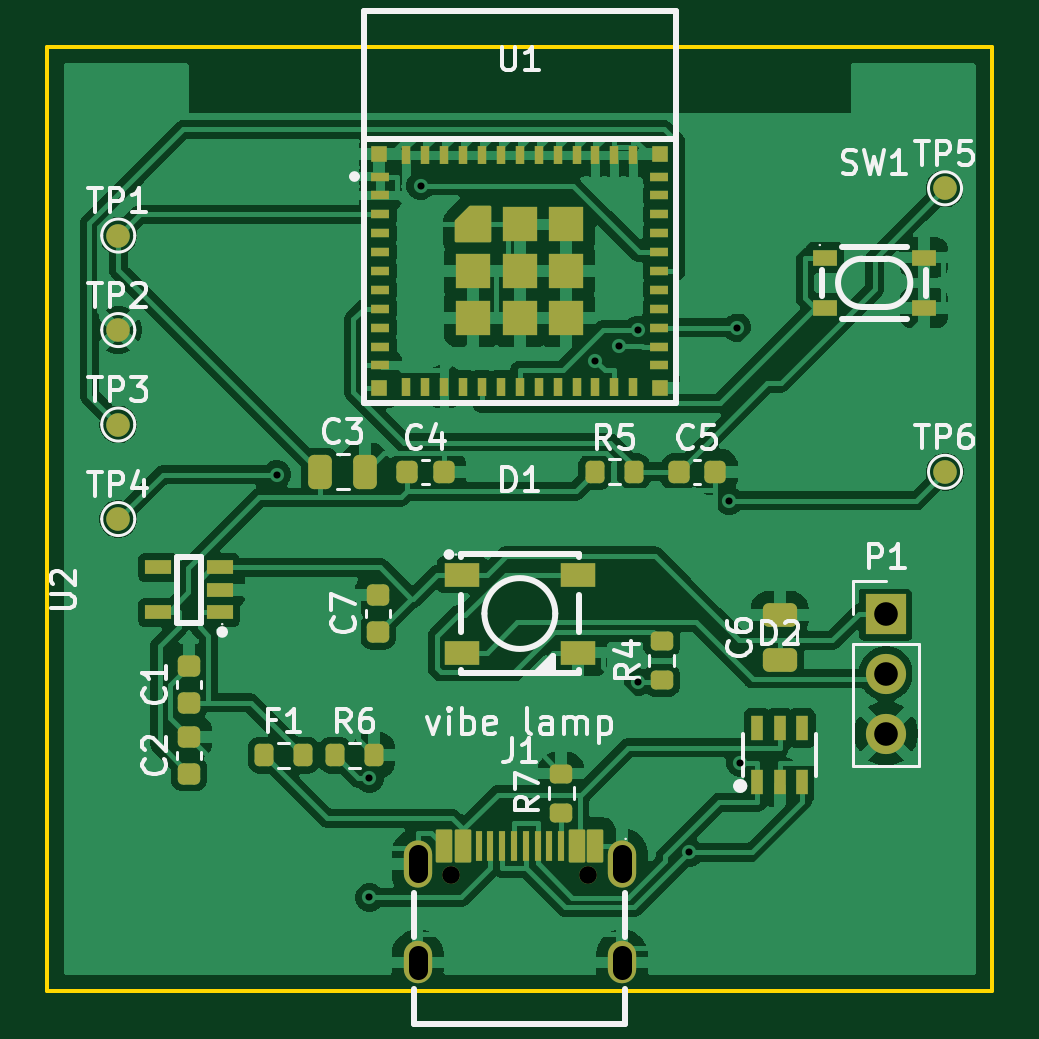
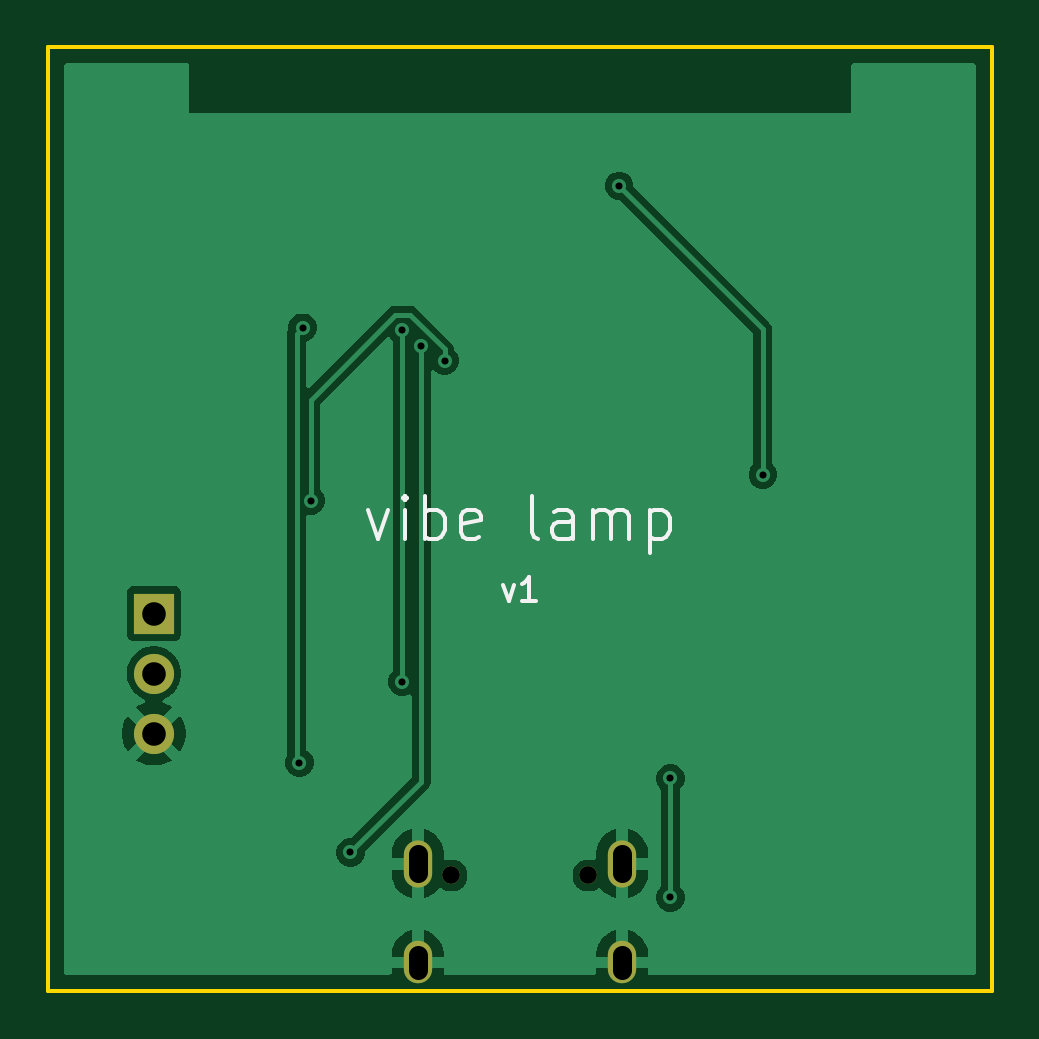
Circuit board: 10 layer files. Board 40.0 x 40.0 mm.
- bottom_copper: vibe_lamp_core_v1-B_Cu.gbl (22843 bytes)
- bottom_mask: vibe_lamp_core_v1-B_Mask.gbs (869 bytes)
- paste: vibe_lamp_core_v1-B_Paste.gbp (462 bytes)
- bottom_silk: vibe_lamp_core_v1-B_Silkscreen.gbo (4375 bytes)
- outline: vibe_lamp_core_v1-Edge_Cuts.gm1 (624 bytes)
- top_copper: vibe_lamp_core_v1-F_Cu.gtl (109879 bytes)
- top_mask: vibe_lamp_core_v1-F_Mask.gts (7174 bytes)
- paste: vibe_lamp_core_v1-F_Paste.gtp (6504 bytes)
- top_silk: vibe_lamp_core_v1-F_Silkscreen.gto (35152 bytes)
- drill: vibe_lamp_core_v1.drl (882 bytes)

=== bottom_copper: vibe_lamp_core_v1-B_Cu.gbl (22843 bytes, source omitted) ===
=== bottom_mask: vibe_lamp_core_v1-B_Mask.gbs ===
%TF.GenerationSoftware,KiCad,Pcbnew,10.0.4*%
%TF.CreationDate,2026-06-29T21:16:59+08:00*%
%TF.ProjectId,vibe_lamp_core_v1,76696265-5f6c-4616-9d70-5f636f72655f,rev?*%
%TF.SameCoordinates,Original*%
%TF.FileFunction,Soldermask,Bot*%
%TF.FilePolarity,Negative*%
%FSLAX46Y46*%
G04 Gerber Fmt 4.6, Leading zero omitted, Abs format (unit mm)*
G04 Created by KiCad (PCBNEW 10.0.4) date 2026-06-29 21:16:59*
%MOMM*%
%LPD*%
G01*
G04 APERTURE LIST*
%ADD10C,0.750000*%
%ADD11O,1.200000X2.000000*%
%ADD12O,1.200000X1.800000*%
%ADD13R,1.700000X1.700000*%
%ADD14C,1.700000*%
G04 APERTURE END LIST*
D10*
%TO.C,J1*%
X17100000Y-35090000D03*
X22900000Y-35090000D03*
D11*
X24330000Y-34590000D03*
D12*
X24330000Y-38770000D03*
X15670000Y-38770000D03*
D11*
X15670000Y-34590000D03*
%TD*%
D13*
%TO.C,P1*%
X35500000Y-24000000D03*
D14*
X35500000Y-26540000D03*
X35500000Y-29080000D03*
%TD*%
M02*

=== paste: vibe_lamp_core_v1-B_Paste.gbp ===
%TF.GenerationSoftware,KiCad,Pcbnew,10.0.4*%
%TF.CreationDate,2026-06-29T21:16:59+08:00*%
%TF.ProjectId,vibe_lamp_core_v1,76696265-5f6c-4616-9d70-5f636f72655f,rev?*%
%TF.SameCoordinates,Original*%
%TF.FileFunction,Paste,Bot*%
%TF.FilePolarity,Positive*%
%FSLAX46Y46*%
G04 Gerber Fmt 4.6, Leading zero omitted, Abs format (unit mm)*
G04 Created by KiCad (PCBNEW 10.0.4) date 2026-06-29 21:16:59*
%MOMM*%
%LPD*%
G01*
G04 APERTURE LIST*
G04 APERTURE END LIST*
M02*

=== bottom_silk: vibe_lamp_core_v1-B_Silkscreen.gbo ===
%TF.GenerationSoftware,KiCad,Pcbnew,10.0.4*%
%TF.CreationDate,2026-06-29T21:16:59+08:00*%
%TF.ProjectId,vibe_lamp_core_v1,76696265-5f6c-4616-9d70-5f636f72655f,rev?*%
%TF.SameCoordinates,Original*%
%TF.FileFunction,Legend,Bot*%
%TF.FilePolarity,Positive*%
%FSLAX46Y46*%
G04 Gerber Fmt 4.6, Leading zero omitted, Abs format (unit mm)*
G04 Created by KiCad (PCBNEW 10.0.4) date 2026-06-29 21:16:59*
%MOMM*%
%LPD*%
G01*
G04 APERTURE LIST*
%ADD10C,0.150000*%
G04 APERTURE END LIST*
D10*
X20714285Y-22788152D02*
X20476190Y-23454819D01*
X20476190Y-23454819D02*
X20238095Y-22788152D01*
X19333333Y-23454819D02*
X19904761Y-23454819D01*
X19619047Y-23454819D02*
X19619047Y-22454819D01*
X19619047Y-22454819D02*
X19714285Y-22597676D01*
X19714285Y-22597676D02*
X19809523Y-22692914D01*
X19809523Y-22692914D02*
X19904761Y-22740533D01*
X26428571Y-19624914D02*
X25999999Y-20824914D01*
X25999999Y-20824914D02*
X25571428Y-19624914D01*
X24885713Y-20824914D02*
X24885713Y-19624914D01*
X24885713Y-19024914D02*
X24971427Y-19110628D01*
X24971427Y-19110628D02*
X24885713Y-19196342D01*
X24885713Y-19196342D02*
X24799999Y-19110628D01*
X24799999Y-19110628D02*
X24885713Y-19024914D01*
X24885713Y-19024914D02*
X24885713Y-19196342D01*
X24028570Y-20824914D02*
X24028570Y-19024914D01*
X24028570Y-19710628D02*
X23857142Y-19624914D01*
X23857142Y-19624914D02*
X23514284Y-19624914D01*
X23514284Y-19624914D02*
X23342856Y-19710628D01*
X23342856Y-19710628D02*
X23257142Y-19796342D01*
X23257142Y-19796342D02*
X23171427Y-19967771D01*
X23171427Y-19967771D02*
X23171427Y-20482057D01*
X23171427Y-20482057D02*
X23257142Y-20653485D01*
X23257142Y-20653485D02*
X23342856Y-20739200D01*
X23342856Y-20739200D02*
X23514284Y-20824914D01*
X23514284Y-20824914D02*
X23857142Y-20824914D01*
X23857142Y-20824914D02*
X24028570Y-20739200D01*
X21714285Y-20739200D02*
X21885713Y-20824914D01*
X21885713Y-20824914D02*
X22228571Y-20824914D01*
X22228571Y-20824914D02*
X22399999Y-20739200D01*
X22399999Y-20739200D02*
X22485713Y-20567771D01*
X22485713Y-20567771D02*
X22485713Y-19882057D01*
X22485713Y-19882057D02*
X22399999Y-19710628D01*
X22399999Y-19710628D02*
X22228571Y-19624914D01*
X22228571Y-19624914D02*
X21885713Y-19624914D01*
X21885713Y-19624914D02*
X21714285Y-19710628D01*
X21714285Y-19710628D02*
X21628571Y-19882057D01*
X21628571Y-19882057D02*
X21628571Y-20053485D01*
X21628571Y-20053485D02*
X22485713Y-20224914D01*
X19228570Y-20824914D02*
X19399999Y-20739200D01*
X19399999Y-20739200D02*
X19485713Y-20567771D01*
X19485713Y-20567771D02*
X19485713Y-19024914D01*
X17771428Y-20824914D02*
X17771428Y-19882057D01*
X17771428Y-19882057D02*
X17857142Y-19710628D01*
X17857142Y-19710628D02*
X18028570Y-19624914D01*
X18028570Y-19624914D02*
X18371428Y-19624914D01*
X18371428Y-19624914D02*
X18542856Y-19710628D01*
X17771428Y-20739200D02*
X17942856Y-20824914D01*
X17942856Y-20824914D02*
X18371428Y-20824914D01*
X18371428Y-20824914D02*
X18542856Y-20739200D01*
X18542856Y-20739200D02*
X18628570Y-20567771D01*
X18628570Y-20567771D02*
X18628570Y-20396342D01*
X18628570Y-20396342D02*
X18542856Y-20224914D01*
X18542856Y-20224914D02*
X18371428Y-20139200D01*
X18371428Y-20139200D02*
X17942856Y-20139200D01*
X17942856Y-20139200D02*
X17771428Y-20053485D01*
X16914285Y-20824914D02*
X16914285Y-19624914D01*
X16914285Y-19796342D02*
X16828571Y-19710628D01*
X16828571Y-19710628D02*
X16657142Y-19624914D01*
X16657142Y-19624914D02*
X16399999Y-19624914D01*
X16399999Y-19624914D02*
X16228571Y-19710628D01*
X16228571Y-19710628D02*
X16142857Y-19882057D01*
X16142857Y-19882057D02*
X16142857Y-20824914D01*
X16142857Y-19882057D02*
X16057142Y-19710628D01*
X16057142Y-19710628D02*
X15885714Y-19624914D01*
X15885714Y-19624914D02*
X15628571Y-19624914D01*
X15628571Y-19624914D02*
X15457142Y-19710628D01*
X15457142Y-19710628D02*
X15371428Y-19882057D01*
X15371428Y-19882057D02*
X15371428Y-20824914D01*
X14514285Y-19624914D02*
X14514285Y-21424914D01*
X14514285Y-19710628D02*
X14342857Y-19624914D01*
X14342857Y-19624914D02*
X13999999Y-19624914D01*
X13999999Y-19624914D02*
X13828571Y-19710628D01*
X13828571Y-19710628D02*
X13742857Y-19796342D01*
X13742857Y-19796342D02*
X13657142Y-19967771D01*
X13657142Y-19967771D02*
X13657142Y-20482057D01*
X13657142Y-20482057D02*
X13742857Y-20653485D01*
X13742857Y-20653485D02*
X13828571Y-20739200D01*
X13828571Y-20739200D02*
X13999999Y-20824914D01*
X13999999Y-20824914D02*
X14342857Y-20824914D01*
X14342857Y-20824914D02*
X14514285Y-20739200D01*
M02*

=== outline: vibe_lamp_core_v1-Edge_Cuts.gm1 ===
%TF.GenerationSoftware,KiCad,Pcbnew,10.0.4*%
%TF.CreationDate,2026-06-29T21:16:59+08:00*%
%TF.ProjectId,vibe_lamp_core_v1,76696265-5f6c-4616-9d70-5f636f72655f,rev?*%
%TF.SameCoordinates,Original*%
%TF.FileFunction,Profile,NP*%
%FSLAX46Y46*%
G04 Gerber Fmt 4.6, Leading zero omitted, Abs format (unit mm)*
G04 Created by KiCad (PCBNEW 10.0.4) date 2026-06-29 21:16:59*
%MOMM*%
%LPD*%
G01*
G04 APERTURE LIST*
%TA.AperFunction,Profile*%
%ADD10C,0.150000*%
%TD*%
G04 APERTURE END LIST*
D10*
X0Y0D02*
X40000000Y0D01*
X0Y-40000000D02*
X0Y0D01*
X40000000Y0D02*
X40000000Y-40000000D01*
X40000000Y-40000000D02*
X0Y-40000000D01*
M02*

=== top_copper: vibe_lamp_core_v1-F_Cu.gtl (109879 bytes, source omitted) ===
=== top_mask: vibe_lamp_core_v1-F_Mask.gts (7174 bytes, source omitted) ===
=== paste: vibe_lamp_core_v1-F_Paste.gtp (6504 bytes, source omitted) ===
=== top_silk: vibe_lamp_core_v1-F_Silkscreen.gto (35152 bytes, source omitted) ===
=== drill: vibe_lamp_core_v1.drl ===
M48
; DRILL file KiCad 10.0.4 date 2026-06-29T21:16:59
; FORMAT={-:-/ absolute / metric / decimal}
; #@! TF.CreationDate,2026-06-29T21:16:59+08:00
; #@! TF.GenerationSoftware,Kicad,Pcbnew,10.0.4
; #@! TF.FileFunction,MixedPlating,1,2
FMAT,2
METRIC
; #@! TA.AperFunction,Plated,PTH,ViaDrill
T1C0.300
; #@! TA.AperFunction,Plated,PTH,ComponentDrill
T2C0.750
; #@! TA.AperFunction,Plated,PTH,ComponentDrill
T3C0.800
; #@! TA.AperFunction,Plated,PTH,ComponentDrill
T4C1.000
%
G90
G05
T1
X9.718Y-18.121
X13.633Y-30.981
X13.633Y-36.017
X15.801Y-5.889
X23.192Y-13.292
X24.186Y-12.692
X24.993Y-11.989
X24.993Y-26.889
X27.179Y-34.114
X28.857Y-19.227
X29.2Y-11.9
X29.337Y-30.312
T2
X17.1Y-35.09
X22.9Y-35.09
T4
X35.5Y-24.0
X35.5Y-26.54
X35.5Y-29.08
T3
X15.67Y-34.19G85X15.67Y-34.99
G05
X15.67Y-38.47G85X15.67Y-39.07
G05
X24.33Y-34.19G85X24.33Y-34.99
G05
X24.33Y-38.47G85X24.33Y-39.07
G05
M30
